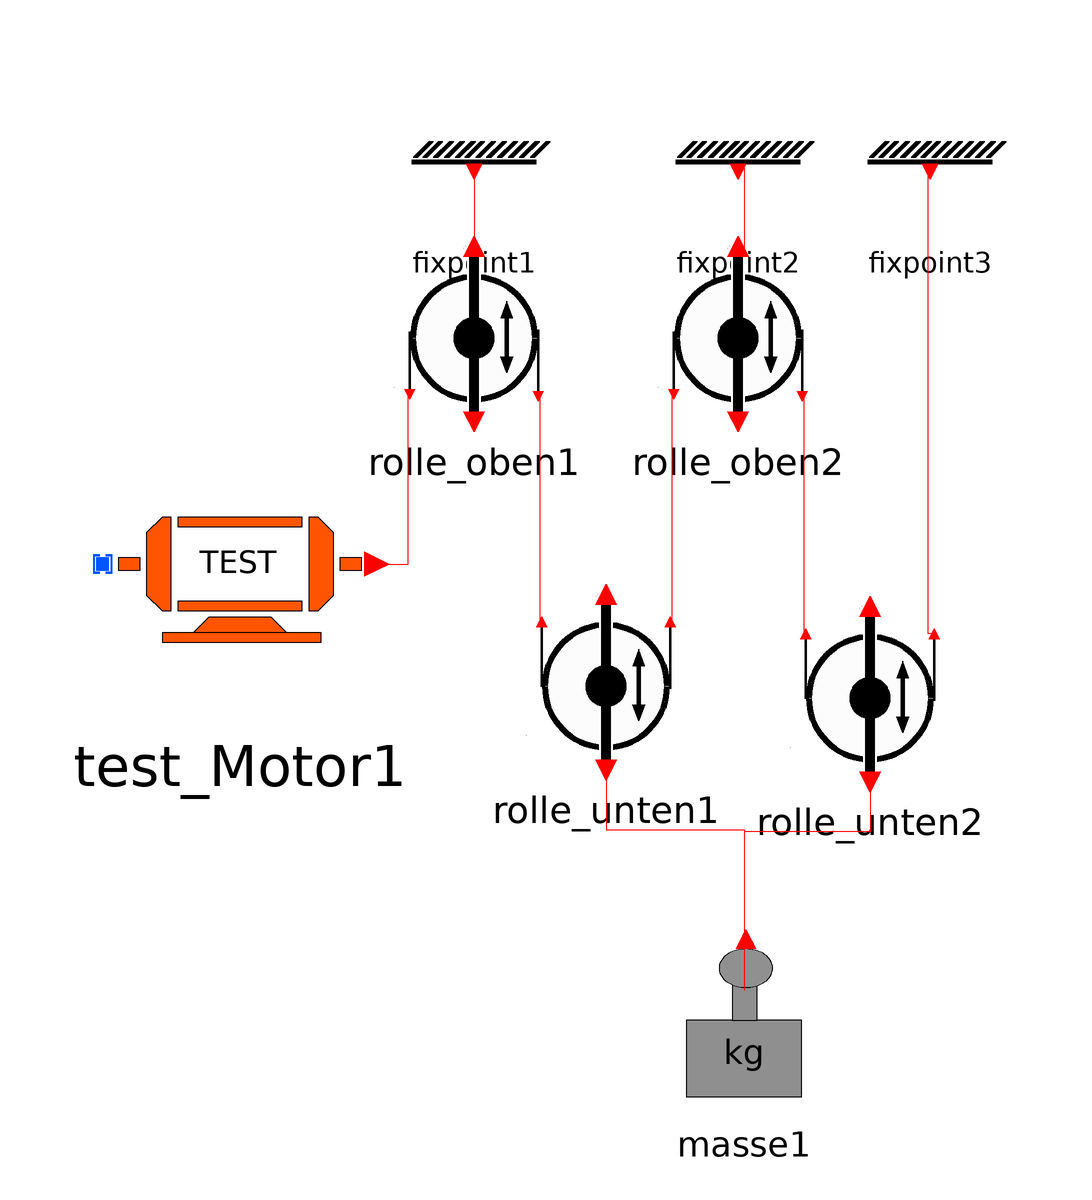

The Modelica model whose source follows is shown above as a component diagram (icons at their Placement, wires along their Line points).

model Test_Rollen_Mischung2
      Modelle.Test_Motor test_Motor1 annotation(
        Placement(visible = true, transformation(origin = {-60, 12}, extent = {{-26, -26}, {26, 26}}, rotation = 0)));
      Modelle.Fixpoint fixpoint1 annotation(
        Placement(visible = true, transformation(origin = {-21, 79}, extent = {{-13, -13}, {13, 13}}, rotation = 0)));
      Modelle.Masse masse1 annotation(
        Placement(visible = true, transformation(origin = {24, -64}, extent = {{-16, -16}, {16, 16}}, rotation = 0)));
    Modelle.Fixpoint fixpoint2 annotation(
        Placement(visible = true, transformation(origin = {23, 79}, extent = {{-13, -13}, {13, 13}}, rotation = 0)));
    Modelle.Rolle_unten rolle_unten1(m = 0)  annotation(
        Placement(visible = true, transformation(origin = {1, -7}, extent = {{-17, -17}, {17, 17}}, rotation = 0)));
    Modelle.Rolle_unten rolle_unten2(m = 0)  annotation(
        Placement(visible = true, transformation(origin = {45, -9}, extent = {{-17, -17}, {17, 17}}, rotation = 0)));
    Modelle.Fixpoint fixpoint3 annotation(
        Placement(visible = true, transformation(origin = {55, 79}, extent = {{-13, -13}, {13, 13}}, rotation = 0)));
    Modelle.Rolle_oben rolle_oben1 annotation(
        Placement(visible = true, transformation(origin = {-21, 51}, extent = {{-17, -17}, {17, 17}}, rotation = 0)));
    Modelle.Rolle_oben rolle_oben2 annotation(
        Placement(visible = true, transformation(origin = {23, 51}, extent = {{-17, -17}, {17, 17}}, rotation = 0)));
    equation
      connect(fixpoint2.portFix, rolle_oben2.port_oben) annotation(
        Line(points = {{24, 78}, {24, 78}, {24, 64}, {24, 64}}, color = {255, 0, 0}));
      connect(fixpoint1.portFix, rolle_oben1.port_oben) annotation(
        Line(points = {{-21, 77}, {-21, 65}}, color = {255, 0, 0}));
      connect(test_Motor1.Port_Motor, rolle_oben1.port_links) annotation(
        Line(points = {{-38, 12}, {-32, 12}, {-32, 40}}, color = {255, 0, 0}));
      connect(rolle_unten1.port_links, rolle_oben1.port_rechts) annotation(
        Line(points = {{-10, 2}, {-10, 40}}, color = {255, 0, 0}));
      connect(rolle_unten2.port_links, rolle_oben2.port_rechts) annotation(
        Line(points = {{34, 0}, {34, 40}}, color = {255, 0, 0}));
      connect(rolle_unten1.port_rechts, rolle_oben2.port_links) annotation(
        Line(points = {{12, 2}, {12, 40}}, color = {255, 0, 0}));
      connect(rolle_unten1.port_unten, masse1.PortMasse) annotation(
        Line(points = {{1, -22.3}, {1, -32.3}, {24, -32.3}, {24, -59}}, color = {255, 0, 0}));
      connect(rolle_unten2.port_unten, masse1.PortMasse) annotation(
        Line(points = {{45, -24.3}, {45, -32.6}, {24, -32.6}, {24, -59}}, color = {255, 0, 0}));
      connect(rolle_unten2.port_rechts, fixpoint3.portFix) annotation(
        Line(points = {{55.71, 0.35}, {55.21, 0.35}, {55.21, 0.35}, {54.71, 0.35}, {54.71, 37.85}, {54.71, 37.85}, {54.71, 77.35}}, color = {255, 0, 0}));
      annotation(
        experiment(StartTime = 0, StopTime = 10, Tolerance = 1e-6, Interval = 0.02),
        __OpenModelica_simulationFlags(lv = "LOG_STATS", outputFormat = "mat", s = "dassl"),
        Diagram);
    end Test_Rollen_Mischung2;